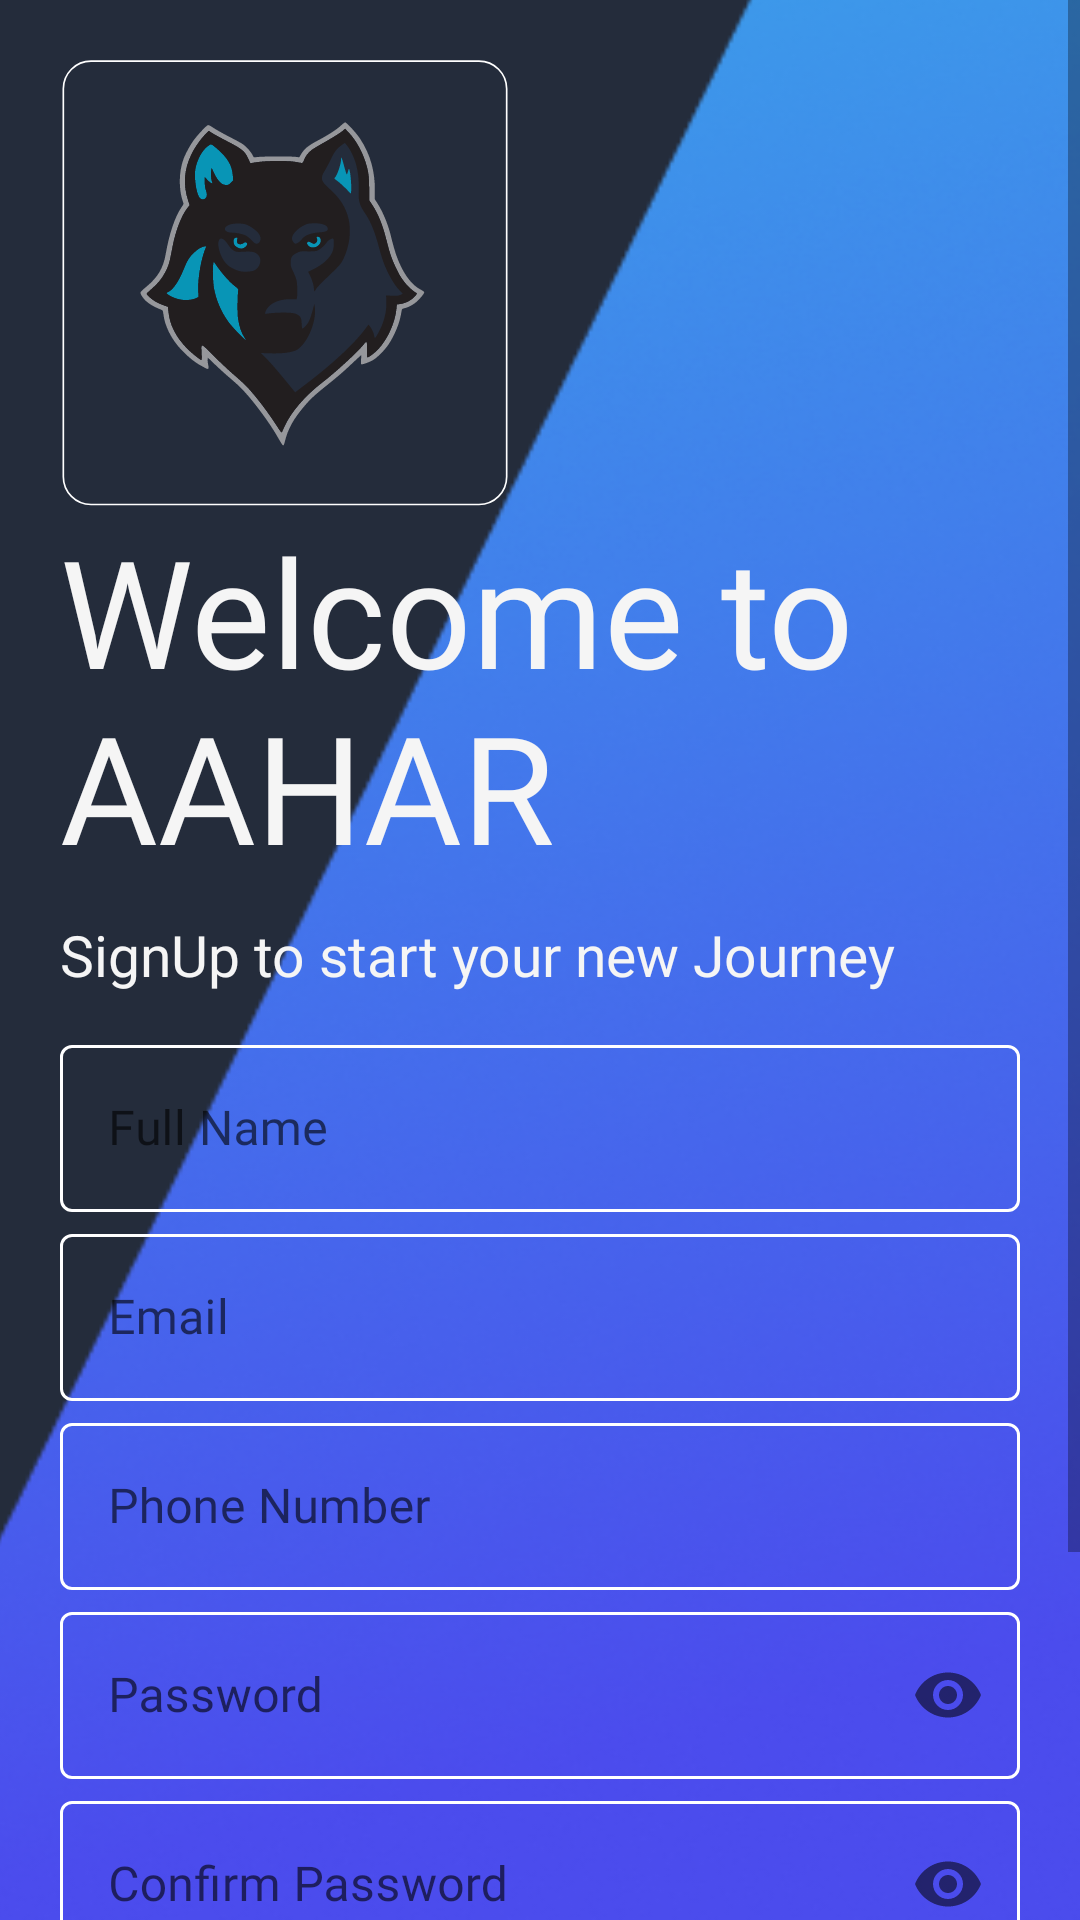

Layout XML and referenced resources for this Android screen:
<!-- AndroidManifest.xml: application theme Theme.AAHAR100 -->
<!-- res/layout/activity_sign_up.xml -->
<?xml version="1.0" encoding="utf-8"?>
<ScrollView
    xmlns:android="http://schemas.android.com/apk/res/android"
    xmlns:app="http://schemas.android.com/apk/res-auto"
    xmlns:tools="http://schemas.android.com/tools"
    android:layout_width="match_parent"
    android:layout_height="match_parent"
    tools:context=".sign_up">
    <RelativeLayout
        android:layout_width="match_parent"
        android:layout_height="match_parent">
        <LinearLayout
            android:layout_width="match_parent"
            android:layout_height="wrap_content"
            android:orientation="vertical"
            android:padding="@dimen/dim_20">
            <ImageView
                android:layout_width="@dimen/dim_150"
                android:layout_height="@dimen/dim_150"
                app:srcCompat="@drawable/inapp_logo" />
            <TextView
                android:layout_width="match_parent"
                android:layout_height="wrap_content"
                android:text="@string/welcome"
                android:textSize="@dimen/sp_50"
                android:textColor="@color/Text1"
                android:fontFamily="@font/bangers" />
            <TextView
                android:layout_width="match_parent"
                android:layout_height="wrap_content"
                android:layout_gravity="center_horizontal"
                android:layout_marginTop="@dimen/dim_10"
                android:layout_marginBottom="@dimen/dim_10"
                android:text="@string/Signup_to_start"
                android:textSize="@dimen/sp_19"
                android:textColor="@color/Text1"
                android:fontFamily="@font/opensans"/>

            <com.google.android.material.textfield.TextInputLayout
                android:id="@+id/id11_name"
                android:layout_width="match_parent"
                android:layout_height="wrap_content"
                android:hint="@string/Full_Name"
                app:boxStrokeColor="@color/light_blue"
                app:hintTextAppearance="@style/HintTextAppearance"
                app:hintTextColor="@color/hint_color"
                style="@style/Widget.MaterialComponents.TextInputLayout.OutlinedBox">
                <com.google.android.material.textfield.TextInputEditText
                    android:id="@+id/reg_name"
                    android:layout_width="match_parent"
                    android:layout_height="wrap_content"
                    android:inputType="textPersonName"
                    android:textSize="@dimen/sp_16"
                    android:textColor="@color/Text1"
                    android:fontFamily="@font/opensans"/>
            </com.google.android.material.textfield.TextInputLayout>

            <com.google.android.material.textfield.TextInputLayout
                android:id="@+id/id13_email"
                android:layout_width="match_parent"
                android:layout_height="wrap_content"
                android:hint="@string/prompt_email"
                app:boxStrokeColor="@color/light_blue"
                app:hintTextAppearance="@style/HintTextAppearance"
                app:hintTextColor="@color/hint_color"
                style="@style/Widget.MaterialComponents.TextInputLayout.OutlinedBox">

                <com.google.android.material.textfield.TextInputEditText
                    android:id="@+id/reg_email"
                    android:layout_width="match_parent"
                    android:layout_height="wrap_content"
                    android:textSize="@dimen/sp_16"
                    android:fontFamily="@font/opensans"
                    android:textColor="@color/Text1"
                    android:inputType="textEmailAddress"/>
            </com.google.android.material.textfield.TextInputLayout>

            <com.google.android.material.textfield.TextInputLayout
                android:id="@+id/id14_phone_Number"
                android:layout_width="match_parent"
                android:layout_height="wrap_content"
                android:hint="@string/phone_number"
                app:boxStrokeColor="@color/light_blue"
                app:hintTextAppearance="@style/HintTextAppearance"
                app:hintTextColor="@color/hint_color"
                style="@style/Widget.MaterialComponents.TextInputLayout.OutlinedBox">
                <com.google.android.material.textfield.TextInputEditText
                    android:id="@+id/reg_phoneNo"
                    android:layout_width="match_parent"
                    android:layout_height="wrap_content"
                    android:textSize="@dimen/sp_16"
                    android:fontFamily="@font/opensans"
                    android:textColor="@color/Text1"
                    android:inputType="phone"/>
            </com.google.android.material.textfield.TextInputLayout>

            <com.google.android.material.textfield.TextInputLayout
                android:id="@+id/id15_password"
                android:layout_width="match_parent"
                android:layout_height="wrap_content"
                android:hint="@string/prompt_password"
                app:boxStrokeColor="@color/light_blue"
                app:hintTextAppearance="@style/HintTextAppearance"
                app:hintTextColor="@color/hint_color"
                app:passwordToggleEnabled="true"
                style="@style/Widget.MaterialComponents.TextInputLayout.OutlinedBox">

                <com.google.android.material.textfield.TextInputEditText
                    android:id="@+id/reg_password"
                    android:layout_width="match_parent"
                    android:layout_height="wrap_content"
                    android:textSize="@dimen/sp_16"
                    android:fontFamily="@font/opensans"
                    android:textColor="@color/Text1"
                    android:inputType="textPassword"/>
            </com.google.android.material.textfield.TextInputLayout>

            <com.google.android.material.textfield.TextInputLayout
                android:id="@+id/id15_password_two"
                android:layout_width="match_parent"
                android:layout_height="wrap_content"
                android:hint="@string/prompt_Confirm_password"
                app:boxStrokeColor="@color/light_blue"
                app:hintTextAppearance="@style/HintTextAppearance"
                app:hintTextColor="@color/hint_color"
                app:passwordToggleEnabled="true"
                style="@style/Widget.MaterialComponents.TextInputLayout.OutlinedBox">

                <com.google.android.material.textfield.TextInputEditText
                    android:id="@+id/reg_password_two"
                    android:layout_width="match_parent"
                    android:layout_height="wrap_content"
                    android:textSize="@dimen/sp_16"
                    android:fontFamily="@font/opensans"
                    android:textColor="@color/Text1"
                    android:inputType="textPassword"/>
            </com.google.android.material.textfield.TextInputLayout>

            <androidx.appcompat.widget.AppCompatButton
                android:id="@+id/id16_reg_btn"
                android:layout_width="match_parent"
                android:layout_height="wrap_content"
                android:text="@string/register"
                android:layout_gravity="center_horizontal"
                android:elevation="0dp"
                android:layout_marginTop="@dimen/dim_10"
                android:textSize="@dimen/sp_19"
                android:onClick="registerUser"
                android:textColor="@color/Text1"
                android:background="@drawable/button_bg4"
                android:fontFamily="@font/opensans"/>

            <androidx.appcompat.widget.AppCompatButton
                android:id="@+id/id17_reg_login_btn"
                android:layout_width="match_parent"
                android:layout_height="wrap_content"
                android:text="@string/Already_Have_Account"
                android:layout_gravity="center_horizontal"
                android:elevation="0dp"
                android:layout_marginTop="@dimen/dim_10"
                android:textSize="@dimen/sp_19"
                android:textColor="@color/Text1"
                android:background="@drawable/button_bg4"
                android:fontFamily="@font/opensans"/>
        </LinearLayout>
        <ProgressBar
            android:id="@+id/progressBar"
            android:layout_width="wrap_content"
            android:layout_height="wrap_content"
            android:elevation="@dimen/dim_10"
            android:visibility="gone"
            android:layout_centerHorizontal="true"
            android:layout_centerVertical="true"
            android:layout_centerInParent="true"/>
    </RelativeLayout>
</ScrollView>
<!-- resources referenced by this layout -->
<resources>
  <color name="Text1">#F5F5F5</color>
  <color name="light_blue">#37B6E9</color>
  <dimen name="dim_10">10dp</dimen>
  <dimen name="dim_150">150dp</dimen>
  <dimen name="dim_20">20dp</dimen>
  <dimen name="sp_16">16sp</dimen>
  <dimen name="sp_19">19sp</dimen>
  <dimen name="sp_50">50sp</dimen>
  <!-- drawable button_bg4 (drawable) -->
  <?xml version="1.0" encoding="utf-8"?>
  <shape xmlns:android="http://schemas.android.com/apk/res/android"
      android:shape="rectangle">
      <stroke android:color="@color/white" android:width="@dimen/dim_1"/>
      <solid android:color="@color/bg_color"/>
      <corners android:radius="@dimen/dim_4" />
  </shape>
  <!-- drawable inapp_logo: vector/xml drawable (drawable, 14825 chars, omitted) -->
  <string name="Already_Have_Account">Already Have an account? LOGIN</string>
  <string name="Full_Name">Full Name</string>
  <string name="Signup_to_start">SignUp to start your new Journey</string>
  <string name="phone_number">Phone Number</string>
  <string name="prompt_Confirm_password">Confirm Password</string>
  <string name="prompt_email">Email</string>
  <string name="prompt_password">Password</string>
  <string name="register">Register</string>
  <string name="welcome">Welcome to AAHAR</string>
  <style name="HintTextAppearance" parent="TextAppearance.Design.Hint">
          <item name="android:textColor">@color/Text1</item>
          <item name="android:textSize">@dimen/sp_16</item>
      </style>
  <style name="Theme.AAHAR100" parent="Theme.MaterialComponents.DayNight.NoActionBar">
          <item name="colorPrimary">@color/colorPrimary</item>
          <item name="colorPrimaryDark">@color/colorPrimaryDark</item>
          <item name="android:windowBackground">@drawable/background_with_triangle</item>
          <item name="colorAccent">@color/colorAccent</item>
          <item name="android:windowAnimationStyle">@style/CustomActivityAnimation</item>
      </style>
  <color name="white">#ffffff</color>
  <dimen name="dim_1">1dp</dimen>
  <color name="bg_color">#242C3B</color>
  <dimen name="dim_4">4dp</dimen>
  <color name="colorPrimary">#242C3B</color>
  <color name="colorPrimaryDark">#242C3B</color>
  <!-- drawable background_with_triangle (drawable) -->
  <?xml version="1.0" encoding="utf-8"?>
  <layer-list
      xmlns:android="http://schemas.android.com/apk/res/android">
      <item android:drawable="@color/bg_color"/>
      <item
          android:gravity="bottom|right"
          android:drawable="@drawable/triangle"
          android:width="@dimen/dim_430"
          android:height="@dimen/dim_856"/>
  </layer-list>
  <color name="colorAccent">#D81B60</color>
  <style name="CustomActivityAnimation" parent="@android:style/Animation.Activity">
          <item name="android:activityOpenEnterAnimation">@anim/slide_in_right</item>
          <item name="android:activityOpenExitAnimation">@anim/slide_out_left</item>
          <item name="android:activityCloseEnterAnimation">@anim/slide_in_left</item>
          <item name="android:activityCloseExitAnimation">@anim/slide_out_right</item>
      </style>
  <!-- drawable triangle: png bitmap (drawable, 117742 bytes) -->
  <dimen name="dim_430">430dp</dimen>
  <dimen name="dim_856">856dp</dimen>
</resources>
